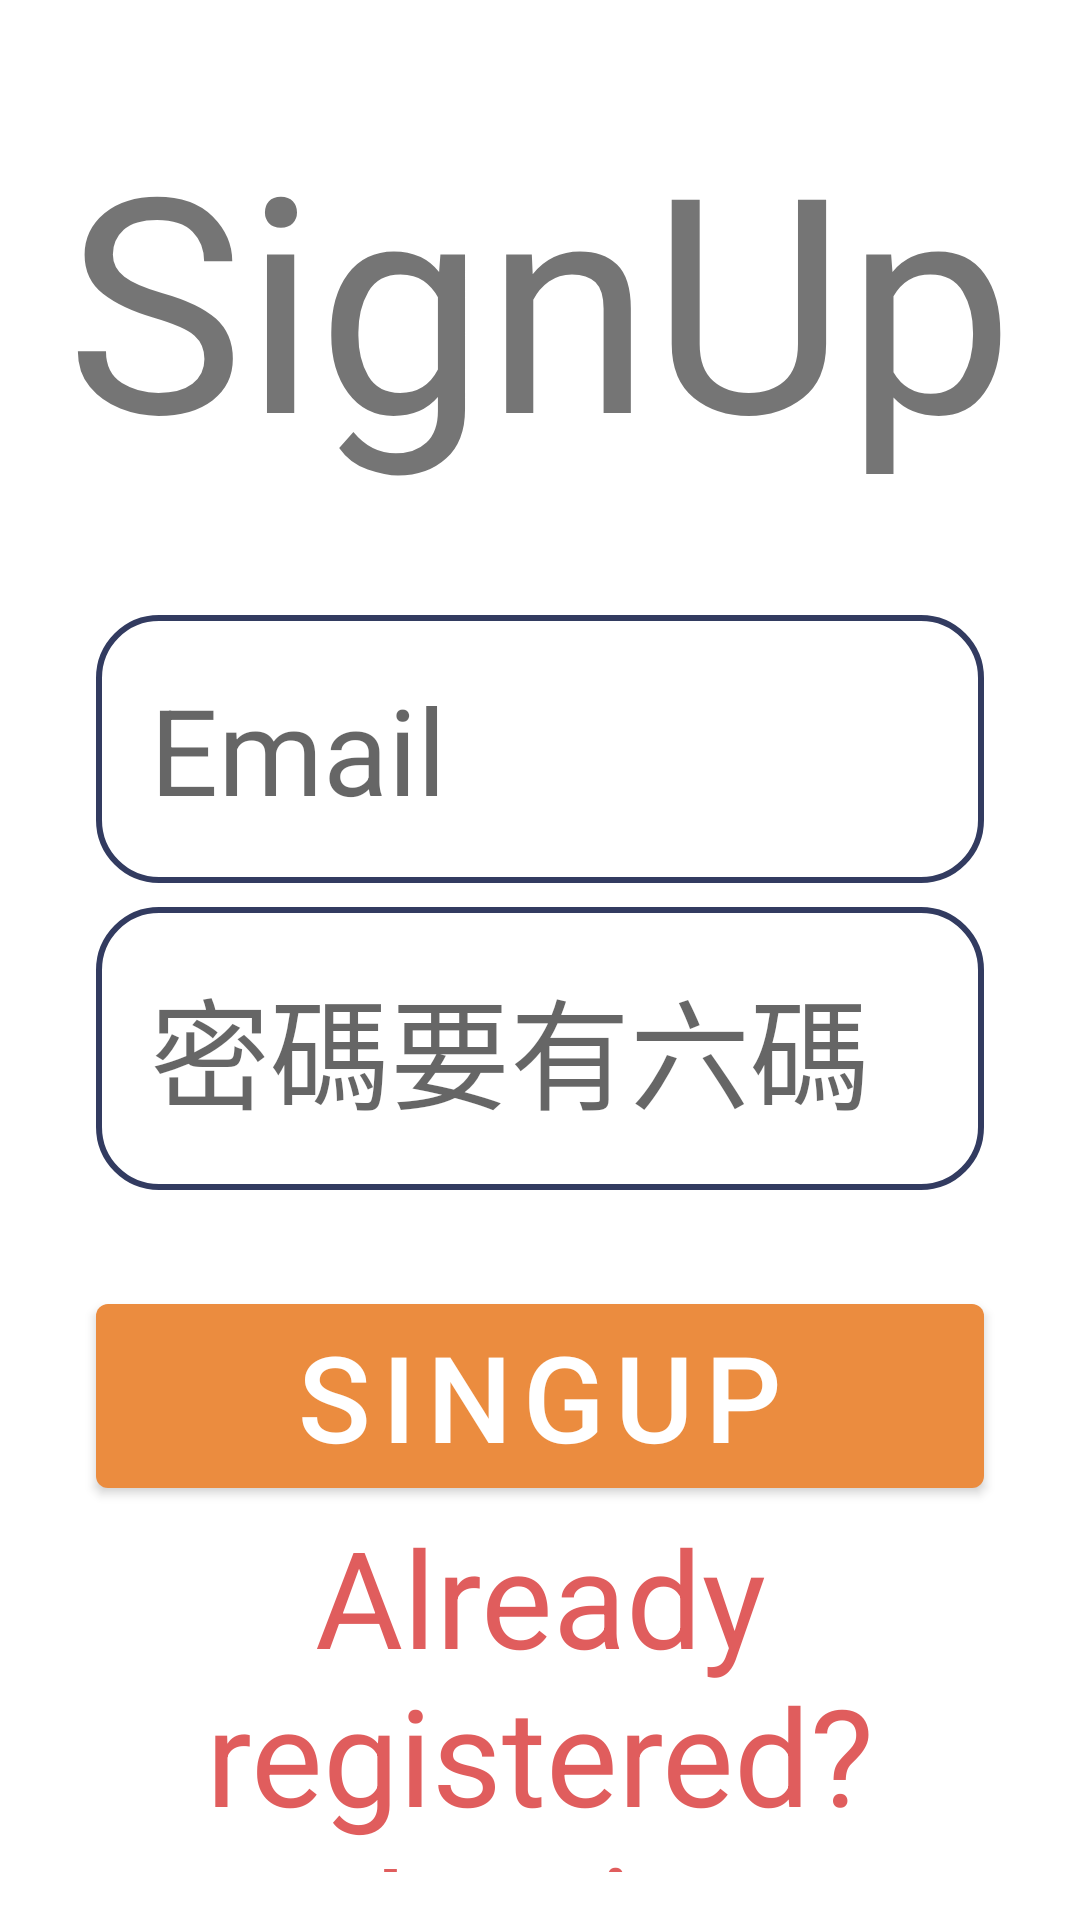

Layout XML and referenced resources for this Android screen:
<!-- AndroidManifest.xml: activity theme Theme.Quit.NoActionBar -->
<!-- res/layout/activity_signup.xml -->
<?xml version="1.0" encoding="utf-8"?>
<androidx.constraintlayout.widget.ConstraintLayout
    xmlns:android="http://schemas.android.com/apk/res/android"
    xmlns:app="http://schemas.android.com/apk/res-auto"
    xmlns:tools="http://schemas.android.com/tools"
    android:layout_width="match_parent"
    android:layout_height="match_parent"
    android:padding="16dp"
    tools:context=".SignupActivity">
    
    <TextView
        android:id="@+id/signupText"
        android:layout_width="wrap_content"
        android:layout_height="wrap_content"
        android:layout_marginStart="16dp"
        android:layout_marginTop="16dp"
        android:layout_marginEnd="16dp"
        android:layout_marginBottom="40dp"
        android:fontFamily="@font/agbalumo"
        android:text="SignUp"
        android:textSize="100sp"
        app:layout_constraintBottom_toTopOf="@+id/signupEmail"
        app:layout_constraintEnd_toEndOf="parent"
        app:layout_constraintStart_toStartOf="parent"
        app:layout_constraintTop_toTopOf="parent" />
    <EditText
        android:id="@+id/signupEmail"
        android:layout_width="0dp"
        android:layout_height="wrap_content"
        android:background="@drawable/edittext_border"
        android:hint="@string/email"
        android:textSize="40sp"
        android:inputType="textEmailAddress"
        android:padding="18dp"
        app:layout_constraintStart_toStartOf="parent"
        app:layout_constraintEnd_toEndOf="parent"
        app:layout_constraintTop_toTopOf="parent"
        android:layout_marginTop="16dp"
        android:layout_marginBottom="8dp"
        android:layout_marginStart="16dp"
        android:layout_marginEnd="16dp"
        app:layout_constraintTop_toBottomOf="@+id/signupText"
        app:layout_constraintBottom_toTopOf="@+id/signupPassword"
        android:autofillHints="" />
    <EditText
        android:layout_width="0dp"
        android:layout_height="wrap_content"
        android:id="@+id/signupPassword"
        android:hint="@string/sixnumber"
        android:textSize="40sp"
        android:inputType="textPassword"
        android:padding="18dp"
        android:background="@drawable/edittext_border"
        app:layout_constraintStart_toStartOf="parent"
        app:layout_constraintEnd_toEndOf="parent"
        app:layout_constraintTop_toBottomOf="@+id/signupEmail"
        app:layout_constraintBottom_toTopOf="@+id/signupButton"
        android:layout_marginBottom="32dp"
        android:layout_marginStart="16dp"
        android:layout_marginEnd="16dp"
        android:autofillHints="" />
    <Button
        android:layout_width="match_parent"
        android:layout_height="wrap_content"
        android:id="@+id/signupButton"
        android:text="@string/signup"
        android:textSize="40sp"
        android:layout_marginBottom="16dp"
        android:layout_marginStart="16dp"
        android:layout_marginEnd="16dp"
        app:layout_constraintBottom_toTopOf="@+id/loginText"
        app:layout_constraintStart_toStartOf="parent"
        app:layout_constraintEnd_toEndOf="parent"
        app:layout_constraintTop_toBottomOf="@+id/signupPassword"/>
    <TextView
        android:layout_width="match_parent"
        android:layout_height="wrap_content"
        android:id="@+id/loginText"
        android:text="@string/already_registered_login"
        android:textSize="45sp"
        android:gravity="center"
        android:textColor="@color/pink"
        app:layout_constraintTop_toBottomOf="@+id/signupButton"
        android:clickable="true"
        android:focusable="true" />




</androidx.constraintlayout.widget.ConstraintLayout>
<!-- resources referenced by this layout -->
<resources>
  <color name="pink">#e05d5d</color>
  <!-- drawable edittext_border (drawable) -->
  <?xml version="1.0" encoding="utf-8"?>
  <shape xmlns:android="http://schemas.android.com/apk/res/android"
      android:shape="rectangle">
      <stroke
          android:color="@color/navyBlue"
          android:width="2dp"/>
  
      <corners
          android:radius="20dp"/>
  
  </shape>
  <string name="already_registered_login">Already registered? Login</string>
  <string name="email">Email</string>
  <string name="signup">SINGUP</string>
  <string name="sixnumber">密碼要有六碼</string>
  <style name="Theme.Quit.NoActionBar">
          <item name="windowActionBar">false</item>
          <item name="windowNoTitle">true</item>
      </style>
  <color name="navyBlue">#323b60</color>
</resources>
